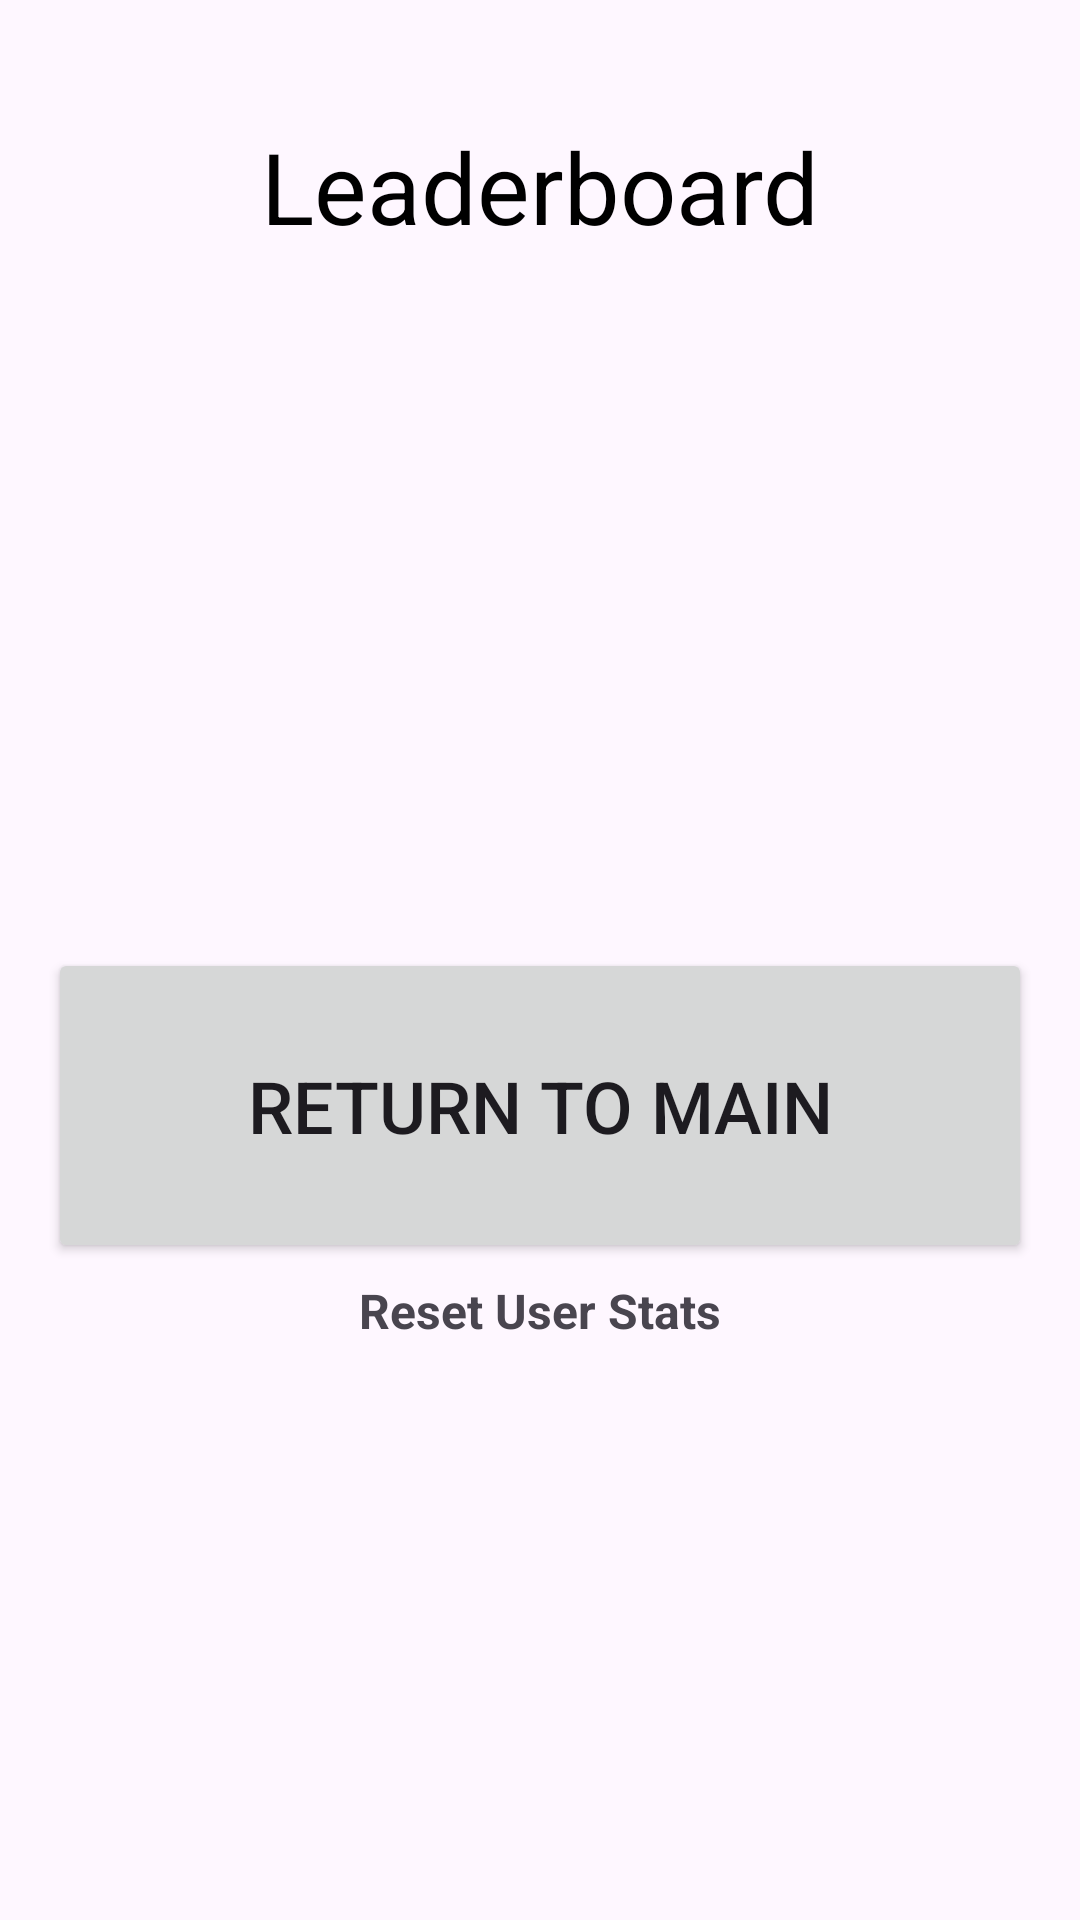

Write the Android layout XML for this screen, with the resource values it uses.
<!-- AndroidManifest.xml: application theme Theme.OtterBotsRockPaperScissors -->
<!-- res/layout/activity_leaderboard.xml -->
<?xml version="1.0" encoding="utf-8"?>
<androidx.constraintlayout.widget.ConstraintLayout xmlns:android="http://schemas.android.com/apk/res/android"
  xmlns:app="http://schemas.android.com/apk/res-auto"
  xmlns:tools="http://schemas.android.com/tools"
  android:id="@+id/main"
  android:layout_width="match_parent"
  android:layout_height="match_parent"
  tools:context=".LeaderboardActivity">

  <Button
    android:id="@+id/leaderboardViewGoToMainButton"
    android:layout_width="match_parent"
    android:layout_height="105dp"
    android:layout_margin="16dp"
    android:text="@string/return_to_main"
    android:textSize="24sp"
    app:layout_constraintEnd_toEndOf="parent"
    app:layout_constraintStart_toStartOf="parent"
    app:layout_constraintTop_toBottomOf="@+id/leaderboardRecyclerView" />

  <TextView
    android:id="@+id/leaderboardTitleTextView"
    style="@style/PrimaryTitle"
    android:text="@string/leaderboard"
    app:layout_constraintEnd_toEndOf="parent"
    app:layout_constraintStart_toStartOf="parent"
    app:layout_constraintTop_toTopOf="parent" />

  <TextView
    android:id="@+id/leaderboardResetStatsButton"
    style="@style/ClickableText"
    android:text="@string/reset_user_stats"
    app:layout_constraintEnd_toEndOf="parent"
    app:layout_constraintStart_toStartOf="parent"
    app:layout_constraintTop_toBottomOf="@id/leaderboardViewGoToMainButton" />


  <androidx.recyclerview.widget.RecyclerView
    android:id="@+id/leaderboardRecyclerView"
    android:layout_width="match_parent"
    android:layout_height="200dp"
    android:layout_margin="16dp"
    android:padding="2dp"
    android:nestedScrollingEnabled="false"
    android:overScrollMode="never"
    app:layout_constraintEnd_toEndOf="parent"
    app:layout_constraintStart_toStartOf="parent"
    app:layout_constraintTop_toBottomOf="@+id/leaderboardTitleTextView"
    tools:listitem="@layout/leaderboard_recycler_item" />


</androidx.constraintlayout.widget.ConstraintLayout>
<!-- res/layout/leaderboard_recycler_item.xml (included above) -->
<?xml version="1.0" encoding="utf-8"?>
<GridLayout xmlns:android="http://schemas.android.com/apk/res/android"
  android:layout_width="match_parent"
  android:layout_height="wrap_content"
  android:columnCount="5"
  android:rowCount="1">

  <TextView
    android:id="@+id/recyclerItemRankTextView"
    android:layout_width="0dp"
    android:layout_height="35dp"
    android:layout_marginTop="8dp"
    android:layout_marginStart="8dp"
    android:layout_column="0"
    android:layout_columnWeight="2"
    android:layout_row="0"
    android:padding="4dp"
    android:gravity="center"
    android:text="@string/rank"
    android:textSize="18sp" />

  <TextView
    android:id="@+id/recyclerItemUsernameTextView"
    android:layout_width="0dp"
    android:layout_height="35dp"
    android:layout_marginTop="8dp"
    android:layout_column="1"
    android:layout_columnWeight="4"
    android:layout_row="0"
    android:padding="4dp"
    android:gravity="center"
    android:text="@string/username"
    android:textSize="18sp" />

  <TextView
    android:id="@+id/recyclerItemWinsTextView"
    android:layout_width="0dp"
    android:layout_height="35dp"
    android:layout_marginTop="8dp"
    android:layout_column="2"
    android:layout_columnWeight="3"
    android:layout_row="0"
    android:padding="4dp"
    android:gravity="center"
    android:text="@string/wins"
    android:textSize="18sp" />

  <TextView
    android:id="@+id/recyclerItemLossesTextView"
    android:layout_width="0dp"
    android:layout_height="35dp"
    android:layout_marginTop="8dp"
    android:layout_column="3"
    android:layout_columnWeight="3"
    android:layout_row="0"
    android:padding="4dp"
    android:gravity="center"
    android:text="@string/losses"
    android:textSize="18sp" />

  <TextView
    android:id="@+id/recyclerItemTiesTextView"
    android:layout_width="0dp"
    android:layout_height="35dp"
    android:layout_marginTop="8dp"
    android:layout_column="4"
    android:layout_columnWeight="3"
    android:layout_row="0"
    android:padding="4dp"
    android:gravity="center"
    android:text="@string/ties"
    android:textSize="18sp" />


</GridLayout>
<!-- resources referenced by this layout -->
<resources>
  <string name="leaderboard">Leaderboard</string>
  <string name="losses">Losses:</string>
  <string name="rank">Rank</string>
  <string name="reset_user_stats">Reset User Stats</string>
  <string name="return_to_main">Return to Main</string>
  <string name="ties">Ties:</string>
  <string name="username">Username</string>
  <string name="wins">Wins:</string>
  <style name="ClickableText">
      <item name="android:layout_width">wrap_content</item>
      <item name="android:layout_height">wrap_content</item>
      <item name="android:background">?attr/selectableItemBackground</item>
      <item name="android:padding">5dp</item>
      <item name="android:textStyle">bold</item>
      <item name="android:textSize">16sp</item>
    </style>
  <style name="PrimaryTitle">
      <item name="android:layout_width">match_parent</item>
      <item name="android:layout_height">wrap_content</item>
      <item name="android:gravity">center</item>
      <item name="android:textSize">33sp</item>
      <item name="android:textColor">@android:color/black</item>
      <item name="android:layout_marginHorizontal">16dp</item>
      <item name="android:layout_marginTop">40dp</item>
    </style>
  <style name="Theme.OtterBotsRockPaperScissors" parent="Base.Theme.OtterBotsRockPaperScissors" />
  <style name="Base.Theme.OtterBotsRockPaperScissors" parent="Theme.Material3.DayNight.NoActionBar">
      
      
    </style>
</resources>
